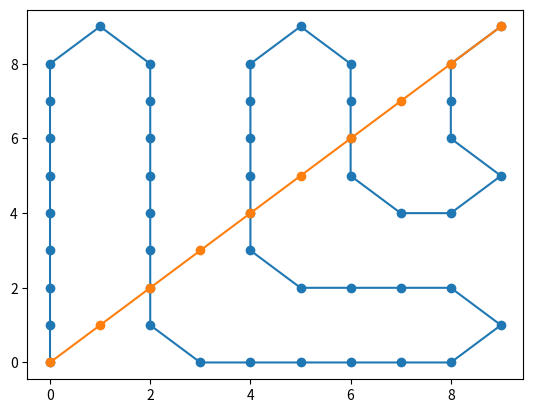

The script that saved this image:

# coding: utf-8

# # Assignment 1: Uninformed Search

# [redacted]
# 
# ## Overview

# 
# For this assignment, I implemented a breadthFirstSearch and depthFirstSearch algorithm described in 
# [this](http://nbviewer.jupyter.org/url/www.cs.colostate.edu/~anderson/cs440/notebooks/03%20Problem-Solving%20Agents.ipynb) notebook.
# 
# The top function in this notebook, searchNodes, implements both breadth and depth first algorithms.  By passing in a boolean variable titled breadthFirst, I am able to signify which search to run.  searchNodes' 3 other arguments are the startState, endState, and successorsf function, which are all input requirements to their respective functions, breadthFirstSearch and depthFirstSearch.  
# 
# breadthFirstSearch and depthFirstSearch both take in a "successor" function, which have been predefined in the example code as successorsf and gridSuccessors.  I also implemented a camelSuccessorsf function for extra credit. 

# ### Notes

# -  This was an interesting implementation of these algorithms.  I first tried out my own separate algorithms to see if I could write the functions with the correct number of steps for the output.  I tried this out for many hours before moving on to the main combined function.
# 
# 
# -  The notes on writing the searchNodes function were very helpful.  I was able to write these mostly step by step, with a bunch of testing in between to make sure the step ran correctly.  
# 
# 
# -  One line that was particularly tricky was implementing the tupling.  Iterating through both children and currentState[0] inline to add into a tuple object was a little hard for me to figure out.  
# 
# 
# -  I had a lot of fun with trying out the CamelSuccessfors extra credit, however I wasn't able to get the correct number of steps.  I was happy getting the function to run correctly and lower the number of steps taken by more than half.  The function seemed clean since it took in each case and built out the tree completely.  
# 
# 
# 

# In[134]:


def searchNodes(startState, goalState, successorsf, breadthFirst):
	expanded={}
	unExpanded=[(startState, None)] #add start to the unExpanded list
	if(startState==goalState):#no need to iterate through list if startState=goalState
		return [startState]
	while unExpanded: 
		currentState=unExpanded.pop() #pop from the end
		children=[child for child in successorsf(currentState[0]) if child!=currentState[0]] #get all children only if the child is not in the currentState
		cleanup=[]
		for child in children:
			if child not in expanded and (child,currentState) not in unExpanded and child!=currentState: #check if child is in expanded, unexpanded and make sure its not the currentState
				cleanup.append(child)
		children=cleanup
		for child in children:
			expanded[child]=currentState[0]#child parent/child to list that points the child to its parent

		if(currentState[0] not in expanded):
			expanded[currentState[0]] = currentState[1]
		
		if(goalState in children):
			solution=[currentState[0],goalState]
			currentState=expanded[currentState[0]]
			while currentState:
				solution.insert(0,currentState)
				currentState=expanded[currentState] #set child to parent and keep iterating up
			return solution

		
		children.sort()
		children.reverse()#handy function to reverse order of list
		children_tupled=[(child,parent) for child in children for parent in currentState[0] ] #create child and parent tuples
		
		if(breadthFirst): 
			unExpanded=children_tupled+unExpanded#add tuples to front of list
		else:
			unExpanded.extend(children_tupled)#depthFirst, add tuples to end of list
	return "Goal not found"


def breadthFirstSearch(startState, goalState, successorsf):
    return searchNodes(startState, goalState, successorsf, True)


def depthFirstSearch(startState, goalState, successorsf):
    return searchNodes(startState, goalState, successorsf, False)


# # Test runs

# These are the example runs I ran from the original notebook.  I added the a->Denver test case to test that the script would work.  

# In[135]:


successors = {'a':  ['b', 'c', 'd'],
              'b':  ['e', 'f', 'g'],
              'c':  ['a', 'h', 'i'],
              'd':  ['j', 'z'],
              'e':  ['k', 'l'],
              'g':  ['m'],
              'k':  ['z']}
successors


# In[136]:


import copy

def successorsf(state):
    return copy.copy(successors.get(state, []))


# In[137]:


successorsf('e')


# In[138]:


print('Breadth-first')
print('path from a to a is', breadthFirstSearch('a', 'a', successorsf))
print('path from a to m is', breadthFirstSearch('a', 'm', successorsf))
print('path from a to z is', breadthFirstSearch('a', 'z', successorsf))
print('path from a to b is', breadthFirstSearch('a', 'b', successorsf))
print('path from a to denver is', breadthFirstSearch('a', 'denver', successorsf))  #from grading script


# In[139]:


print('Depth-first')
print('path from a to a is', depthFirstSearch('a', 'a', successorsf))
print('path from a to m is', depthFirstSearch('a', 'm', successorsf))
print('path from a to z is', depthFirstSearch('a', 'z', successorsf))
print('path from a to b is', depthFirstSearch('a', 'b', successorsf))
print('path from a to denver is', depthFirstSearch('a', 'denver', successorsf)) #from grading script


# Let's try a navigation problem around a grid of size 10 x 10. Rows and columns will be indexed from 0 to 9.
# 
# The following function takes the input state and returns all possible states.

# In[140]:


def gridSuccessors(state):
    row, col = state
    # succs will be list of tuples () rather than list of lists [] because state must
    # be an immutable type to serve as a key in dictionary of expanded nodes
    succs = []
    for r in [-1, 0, 1]:   #check each row
        for c in [-1, 0, 1]:  # check in each col
            newr = row + r
            newc = col + c
            if 0 <= newr <= 9 and 0 <= newc <= 9:  
                succs.append( (newr, newc) )
    return succs


# In[141]:


gridSuccessors([3,4])


# In[142]:


gridSuccessors([3,9])


# In[143]:


gridSuccessors([0,0])


# In[144]:


print('Breadth-first')
print('path from (0, 0) to (9, 9) is', breadthFirstSearch((0, 0), (9, 9), gridSuccessors))


# In[145]:


print('Depth-first')
print('path from (0, 0) to (9, 9) is', depthFirstSearch((0, 0), (9, 9), gridSuccessors))


# Let's plot the paths.

# In[146]:


path = depthFirstSearch((0, 0), (9, 9), gridSuccessors)
path


# Now, we have the path to goal state. To plot this path we must extract the first value in each tuple and put them in a list called `rows` to use as the $y$ coordinate of each point, and build a second list called `cols` of second values.

# In[147]:


import matplotlib.pyplot as plt
get_ipython().magic(u'matplotlib inline')


# In[148]:


rows = [location[0] for location in path]
cols = [location[1] for location in path]
plt.plot(rows,cols,'o-');


# In[149]:


path = breadthFirstSearch((0, 0), (9, 9), gridSuccessors)
print(path)
rows = [location[0] for location in path]
cols = [location[1] for location in path]
plt.plot(rows,cols,'o-');


# In[150]:


depthFirstSearch((0, 0), (9, 20), gridSuccessors)


# ### Other functions
# 
# These were some initial functions I tried out to get reacquainted with breadth first and depth first search.  I tried out several different methods which worked on the base successorsf function, these were my last versions of these algorithms.  

# In[151]:


#original breadth first search attempt
def breadthFirstSearch_original(startState, goalState, successorsf):
	queue = [startState]
	parent = {} 
	parent[startState]= 0    
	visited=[startState]
	while queue:
		node=queue.pop(0)
		children=successorsf(node)
		for child in children:
			if child not in visited:
				queue.append(child)
				visited.append(child)
				parent[child]= node
				if(child==goalState):
					holder=child
					break;
	steps_list=[]	
	while holder!=0:
		steps_list.append(holder)
		holder=parent[holder]
	return list(reversed(steps_list))
	
# original depth first search attempt
def depthFirstSearch_original(startState, goalState, successorsf):
    parent = {}
    parent[startState]= 0 
    parent = dfs(successorsf, startState, parent, goalState)
    steps_list=[]
    print(parent)
    holder=goalState
    while holder!=0:
        steps_list.append(holder)
        holder=parent[holder]
    return list(reversed(steps_list))



def dfs(startState, goalState, successorsf):
	parent = {}
	stack=[]
	parent[startState]= 0 
	stack.append(startState);
	visited=[startState]
	while(len(stack)>0):
		children= successorsf(stack[-1])
		hasUnvisitedChild=next((child for child in children if child not in visited), "None")			
		if(hasUnvisitedChild!="None"):
			index=children.index(hasUnvisitedChild)
			if(children[index]==goalState):
				break;
			visited.append(children[index])
			stack.append(children[index])
		else:
			stack.pop()
	return stack


# In[152]:


def breadthFirstSearch_First(startState, goalState, successorsf):
	queue = [startState]
	parent = {} 
	parent[startState]= 0    
	visited=[startState]
	while queue:
		node=queue.pop(0)
		children=successorsf(node)
		for child in children:
			successorsf(child).append(node)
		for child in children:
			if child not in visited:
				queue.append(child)
				visited.append(child)
				parent[child]= node
				if(child==goalState):
					holder=child
					break;
	steps_list=[]	
	while holder!=0:
		steps_list.append(holder)
		holder=parent[holder]
	return list(reversed(steps_list))


# # Extra Credit
# 
# For extra credit, use your functions to solve the Camels Puzzle, described at [Logic Puzzles](http://www.folj.com/puzzles/).
# The following code illustrates one possible state representation and shows results of a breadth-first and a dept-first search.  You must define a new successors function, called `camelSuccessorsf`. 

# In[153]:


camelStartState=('R', 'R', 'R', 'R', ' ', 'L', 'L', 'L', 'L')
camelGoalState=('L', 'L', 'L', 'L', ' ', 'R', 'R', 'R', 'R')

'''Keeping this as a script-y function to illustrate logic used. 
Depending on where the space is, I create new states by flipping the space with its neighbors.  
For most states, four new copies can be made by flipping the space with its neighbors from 
index-2 to index+2.  Exceptions are made when the space gets closer to the end.  
''' 
def camelSuccessorsf(state):

	empty_loc=state.index(' ')

	copy1=list(state)
	copy2=list(state)
	copy3=list(state)
	copy4=list(state)
	if(empty_loc==0):
		copy1[empty_loc+2], copy1[empty_loc] = copy1[empty_loc], copy1[empty_loc+2]
		return [tuple(copy1)]

	elif(empty_loc ==1):
		copy1[empty_loc-1], copy1[empty_loc] = copy1[empty_loc], copy1[empty_loc-1]
		copy2[empty_loc+1], copy2[empty_loc] = copy2[empty_loc], copy2[empty_loc+1]
		copy3[empty_loc+2], copy3[empty_loc] = copy3[empty_loc], copy3[empty_loc+2]
		return tuple(copy1),tuple(copy2),tuple(copy3)

	elif(empty_loc==7):
		copy1[empty_loc-1], copy1[empty_loc] = copy1[empty_loc], copy1[empty_loc-1]
		copy2[empty_loc+1], copy2[empty_loc] = copy2[empty_loc], copy2[empty_loc+1]
		copy3[empty_loc-2], copy3[empty_loc] = copy3[empty_loc], copy3[empty_loc-2]
		return tuple(copy3),tuple(copy1),tuple(copy2)
	elif(empty_loc ==8):
		copy1[empty_loc-2], copy1[empty_loc] = copy1[empty_loc], copy1[empty_loc-2]
		return [tuple(copy1)]

	else:
		copy1[empty_loc-1], copy1[empty_loc] = copy1[empty_loc], copy1[empty_loc-1]
		copy2[empty_loc+1], copy2[empty_loc] = copy2[empty_loc], copy2[empty_loc+1]
		copy3[empty_loc+2], copy3[empty_loc] = copy3[empty_loc], copy3[empty_loc+2]
		copy4[empty_loc-2], copy4[empty_loc] = copy4[empty_loc], copy4[empty_loc-2]
		return tuple(copy4),tuple(copy1),tuple(copy2), tuple(copy3)


# In[154]:


camelStartState


# In[155]:


camelGoalState


# In[156]:


camelSuccessorsf(camelStartState)


# In[157]:


children = camelSuccessorsf(camelStartState)
print(children[0])
camelSuccessorsf(children[0])


# In[158]:


bfs = breadthFirstSearch(camelStartState, camelGoalState, camelSuccessorsf)
print('Breadth-first solution: (', len(bfs), 'steps)')
for s in bfs:
    print(s)

dfs = depthFirstSearch(camelStartState, camelGoalState, camelSuccessorsf)
print('Depth-first solution: (', len(dfs), 'steps)')
for s in dfs:
    print(s)


# In[159]:


get_ipython().magic(u'run -i A1grader.py')

